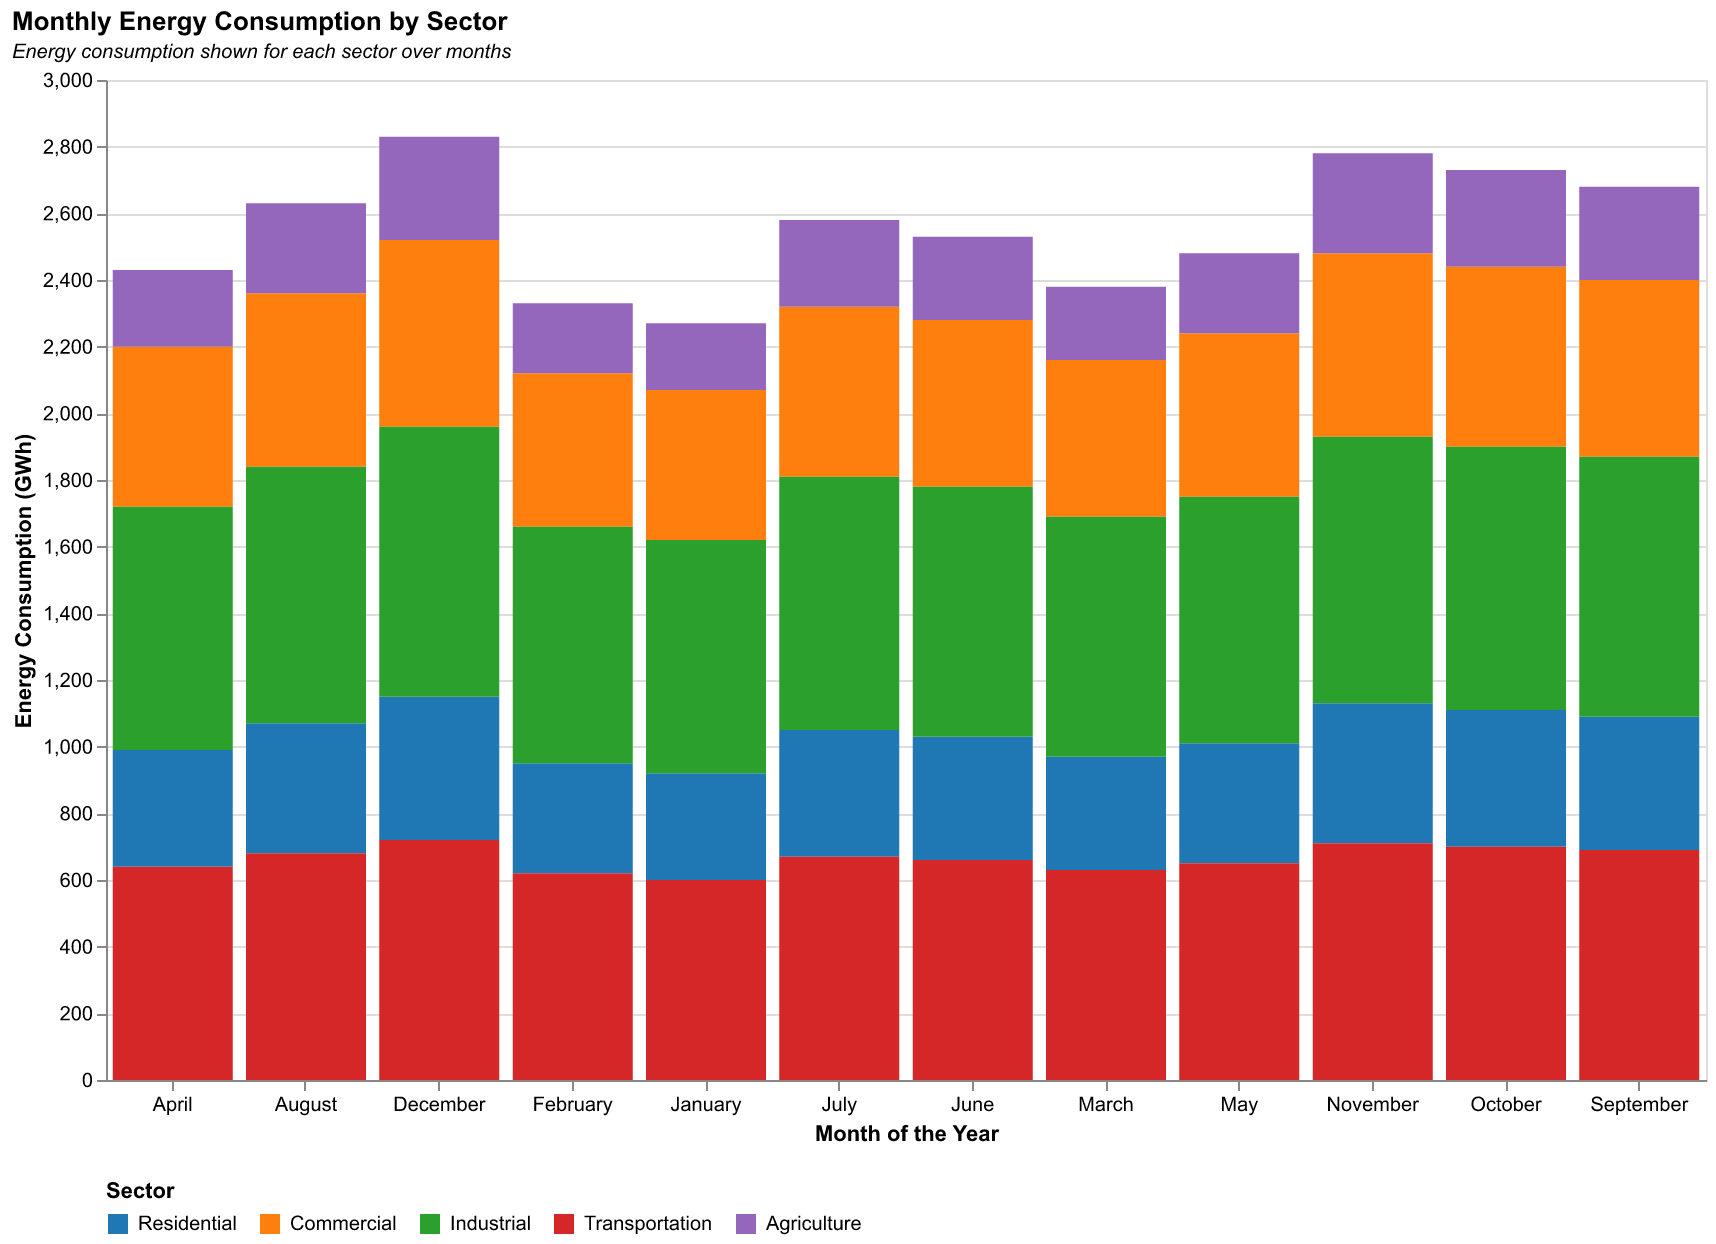

The data file committed next to this chart (first rows):
Month, Residential, Commercial, Industrial, Transportation, Agriculture
January, 320, 450, 700, 600, 200
February, 330, 460, 710, 620, 210
March, 340, 470, 720, 630, 220
April, 350, 480, 730, 640, 230
May, 360, 490, 740, 650, 240
June, 370, 500, 750, 660, 250
July, 380, 510, 760, 670, 260
August, 390, 520, 770, 680, 270
September, 400, 530, 780, 690, 280
October, 410, 540, 790, 700, 290
November, 420, 550, 800, 710, 300
December, 430, 560, 810, 720, 310
